Run: headless pygame with SDL's dummy video driver; simulated clock (each Clock.tick advances the game by its frame time, no real sleeping); random seed 0; keys injected as events and as key.get_pressed() state; no mouse input.
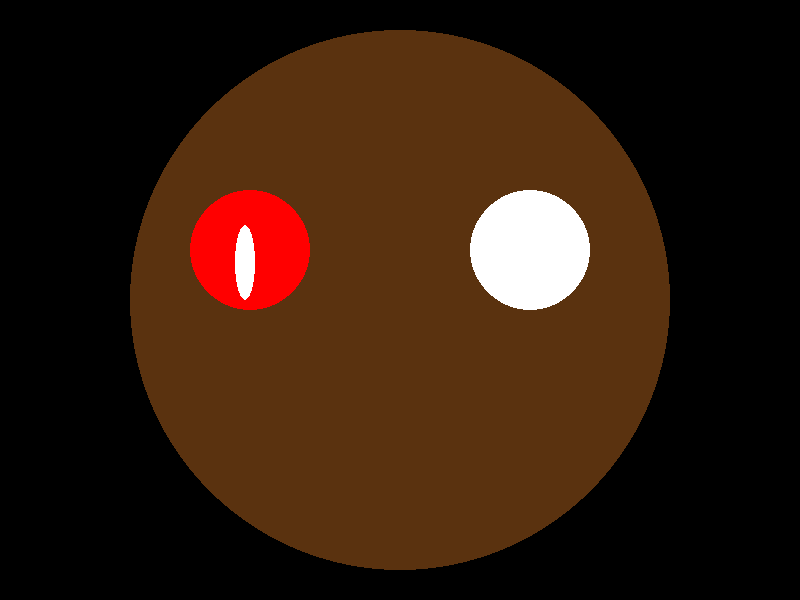
Frame 1 of 4 · flips 1–60 · no input
Frame 2 of 4 · flips 61–180 · tapped SPACE, RETURN · held RIGHT (→), D · screen unchanged from frame 1, image omitted
Frame 3 of 4 · flips 181–300 · held DOWN (↓), S · screen unchanged from frame 2, image omitted
Frame 4 of 4 · flips 301–420 · held LEFT (←), A, UP (↑), W · screen unchanged from frame 3, image omitted

The pygame program that drew these frames:

import pygame
#colores  
BLACK = (0, 0, 0)
RED = (255, 0, 0)
BROWN = (90, 50, 15)
WHITE = (255,255,255)

pygame.init()
WIDTH = 800
HEIGHT = 600
ScreenSize = (WIDTH, HEIGHT)
Screen = pygame.display.set_mode(ScreenSize)
pygame.display.set_caption("Tohru")

# Functions
def createCubeEntity(surface, x, y, color):
    pygame.draw.rect(surface, color, (x, y, 60, 60))

endGame = False
#Se define para poder gestionar cada cuando se ejecuta un fotograma
reloj = pygame.time.Clock()

while not endGame:
    #---Manejo de Events
    for Event in pygame.event.get():
        if (Event.type == pygame.QUIT):
            endGame = True
    #---La lógica del juego

    #---Código de dibujo----
    Screen.fill(BLACK)
    #--Todos los dibujos van después de esta línea

    #pygame.draw.circle(Screen, WHITE, (400, 100), 75)
    #pygame.draw.rect(Screen, RED, [(350, 175), (100, 200)])

    # Head
    pygame.draw.circle(Screen, BROWN, (400, 300), 270)

    # Left eye
    pygame.draw.circle(Screen, RED, (250,  250), 60)
    # Pupila (Left eye)
    pygame.draw.ellipse(Screen, WHITE, [(235, 225), (20, 75)])

    # Right eye
    pygame.draw.circle(Screen, WHITE, (530,  250), 60)

    #--Todos los dibujos van antes de esta línea
    pygame.display.flip()
    reloj.tick(60)  # Limitamos a 20 fotogramas por segundo
pygame.quit() 
